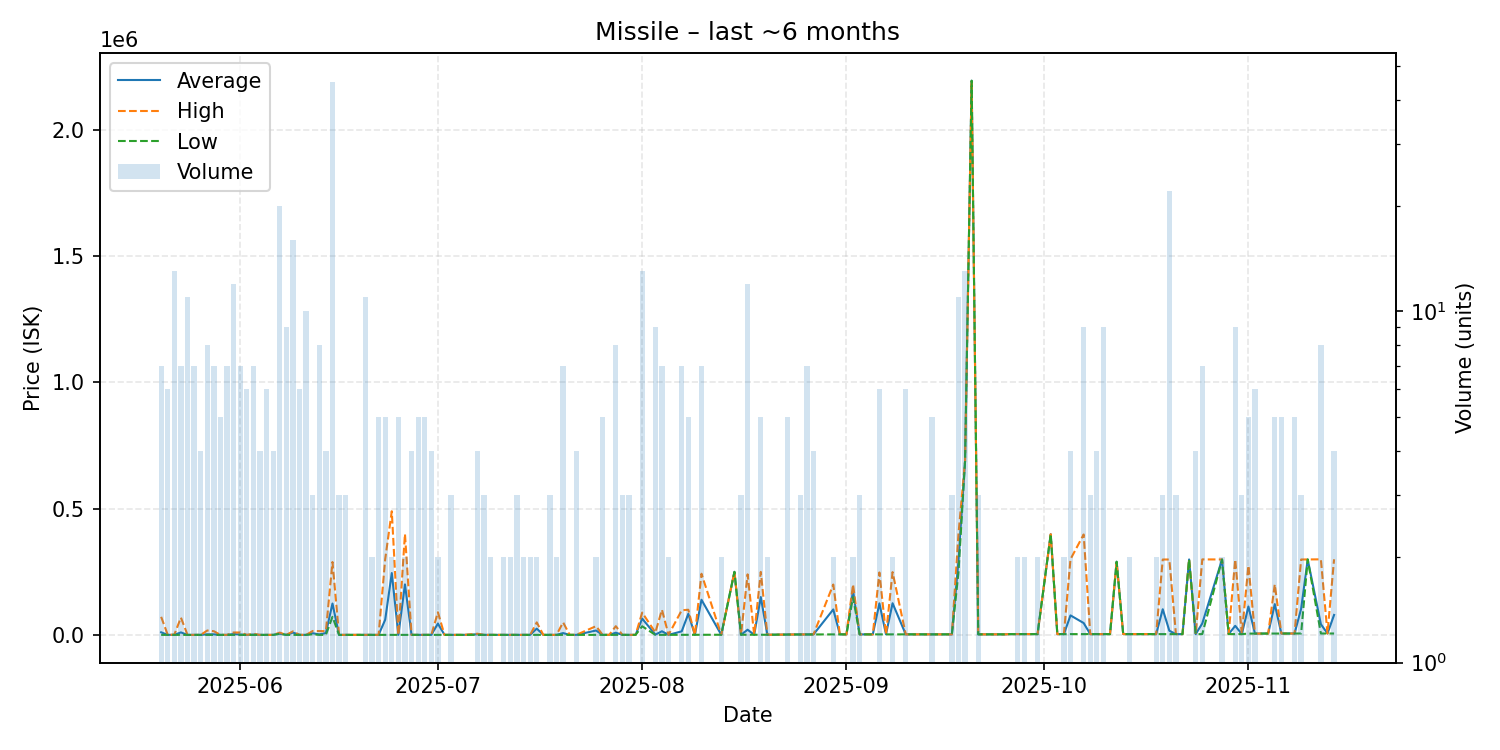

The table this chart was drawn from, first rows:
date, average, highest, lowest, order_count, volume
2025-05-20, 10750, 72000, 541.5, 7, 7
2025-05-21, 541.5, 541.6, 541.5, 5, 6
2025-05-22, 704.4, 1600, 541.5, 12, 13
2025-05-23, 10321, 69000, 541.5, 7, 7
2025-05-24, 541.5, 541.5, 541.5, 9, 11
2025-05-25, 541.5, 541.5, 541.5, 7, 7
2025-05-26, 541.5, 541.5, 541.5, 3, 4
2025-05-27, 2709, 17880, 541.5, 8, 8
2025-05-28, 2601, 14960, 541.5, 6, 7
2025-05-29, 541.5, 541.5, 541.5, 5, 5
2025-05-30, 541.6, 541.6, 541.5, 5, 7
2025-05-31, 3845, 9996, 541.7, 12, 12
2025-06-01, 1892, 9994, 541.7, 5, 7
2025-06-02, 541.7, 541.7, 541.7, 5, 6
2025-06-03, 1668, 4485, 541.9, 7, 7
2025-06-04, 541.9, 541.9, 541.9, 4, 4
2025-06-05, 541.9, 541.9, 541.9, 5, 6
2025-06-06, 541.9, 541.9, 541.9, 2, 4
2025-06-07, 5256, 9498, 4996, 17, 20
2025-06-08, 541.9, 541.9, 541.9, 8, 9
2025-06-09, 9703, 14480, 541.9, 15, 16
2025-06-10, 541.9, 541.9, 541.9, 4, 6
2025-06-11, 541.9, 541.9, 541.9, 3, 10
2025-06-12, 7141, 15880, 2771, 3, 3
2025-06-13, 2419, 15480, 553.6, 8, 8
2025-06-14, 7892, 15230, 554.7, 4, 4
2025-06-15, 124548, 288900, 71980, 30, 45
2025-06-16, 555.1, 555.1, 555.1, 3, 3
2025-06-17, 556.4, 557.1, 555.1, 2, 3
2025-06-18, 557.1, 557.1, 557.1, 1, 1
2025-06-19, 557.1, 557.1, 557.1, 1, 1
2025-06-20, 557.9, 558.2, 557.1, 4, 11
2025-06-21, 558.3, 558.3, 558.3, 2, 2
2025-06-22, 559.3, 559.7, 558.6, 5, 5
2025-06-23, 60449, 300000, 561.5, 3, 5
2025-06-24, 245231, 489900, 562.1, 2, 2
2025-06-25, 575.3, 575.4, 575.0, 3, 5
2025-06-26, 200288, 400000, 575.4, 2, 2
2025-06-27, 575.4, 575.4, 575.4, 4, 4
2025-06-28, 576, 577.0, 575.4, 4, 5
2025-06-29, 578.8, 578.8, 578.8, 3, 5
2025-06-30, 580.2, 580.2, 580.2, 2, 4
2025-07-01, 45290, 90000, 580.2, 2, 2
2025-07-02, 580.2, 580.2, 580.2, 1, 1
2025-07-03, 580.2, 580.3, 580.2, 3, 3
2025-07-05, 580.2, 580.2, 580.2, 1, 1
2025-07-07, 2791, 5000, 581.1, 2, 4
2025-07-08, 581.1, 581.1, 581.1, 3, 3
2025-07-09, 581.1, 581.1, 581.1, 2, 2
2025-07-11, 581.1, 581.1, 581.1, 2, 2
2025-07-12, 581.1, 581.2, 581.1, 2, 2
2025-07-13, 581.9, 583.2, 581.2, 3, 3
2025-07-14, 583.2, 583.2, 583.2, 2, 2
2025-07-15, 583.2, 583.2, 583.2, 2, 2
2025-07-16, 25292, 50000, 584.4, 2, 2
2025-07-17, 584.5, 584.5, 584.5, 1, 1
2025-07-18, 584.5, 584.5, 584.5, 2, 3
2025-07-19, 584.8, 584.8, 584.8, 2, 2
2025-07-20, 7644, 50000, 584.8, 4, 7
2025-07-21, 584.8, 584.8, 584.8, 1, 1
... 92 more rows
